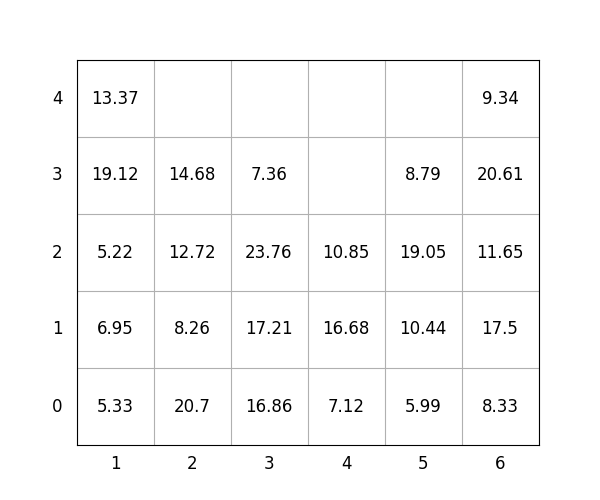

Data behind this chart, as committed beside it:
idx, loc_x, loc_y, loc_z, weight, group, score, seq, reloc, size(ft)
1, 2, 0, 0, 20.7, 0, 20.7, 0, 0, 20
2, 2, 0, 1, 8.26, 1, 108.3, 0, 0, 20
3, 1, 0, 0, 5.33, 0, 5.33, 0, 0, 20
4, 3, 0, 0, 16.86, 0, 16.86, 0, 0, 20
5, 6, 0, 0, 8.33, 1, 108.3, 0, 0, 20
6, 5, 0, 0, 5.99, 1, 106, 1, 0, 20
7, 6, 0, 1, 17.5, 1, 117.5, 2, 0, 20
8, 6, 0, 2, 11.65, 2, 211.7, 3, 0, 20
9, 2, 0, 2, 12.72, 1, 112.7, 4, 0, 20
10, 2, 0, 3, 14.68, 3, 314.7, 5, 0, 20
11, 6, 0, 3, 20.61, 2, 220.6, 6, 0, 20
12, 6, 0, 4, 9.34, 3, 309.3, 7, 0, 20
13, 3, 0, 1, 17.21, 0, 17.21, 8, 0, 20
14, 1, 0, 1, 6.95, 0, 6.95, 9, 0, 20
15, 5, 0, 1, 10.44, 2, 210.4, 10, 0, 20
16, 5, 0, 2, 19.05, 2, 219.1, 11, 0, 20
17, 5, 0, 3, 8.79, 3, 308.8, 12, 0, 20
18, 1, 0, 2, 5.22, 1, 105.2, 13, 0, 20
19, 3, 0, 2, 23.76, 1, 123.8, 14, 0, 20
20, 4, 0, 0, 7.12, 0, 7.12, 15, 0, 20
21, 1, 0, 3, 19.12, 1, 119.1, 16, 1.0, 20
22, 3, 0, 3, 7.36, 3, 307.4, 17, 0, 20
23, 1, 0, 4, 13.37, 1, 113.4, 18, 1.0, 20
24, 4, 0, 1, 16.68, 0, 16.68, 19, 0, 20
25, 4, 0, 2, 10.85, 1, 110.8, 20, 0, 20
